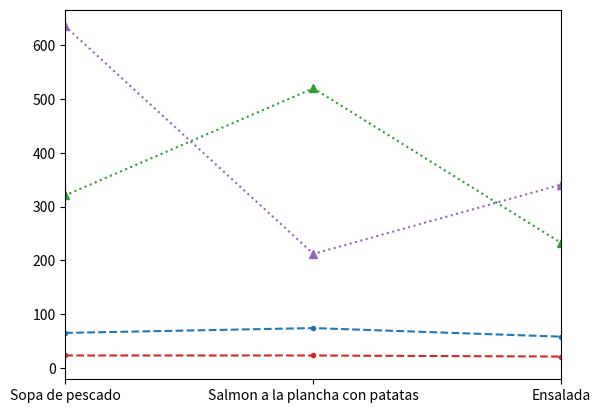

This chart was generated by the following Python code:
import matplotlib.pyplot as mp

ventana_creada, axes = mp.subplots()

platos_dia = ['Macarrones con queso', 'Sopa de pescado', 
              'Salmon a la plancha con patatas', 'Ensalada', 
              'Filete de ternera con patatas', 'Pollo asado en su salsa', 
              'Pisto con calabacin']

ventas = {"Avenida de Rafael Alberti": [20, 23, 23, 21, 10, 26, 30],
           "Avenida de palomeras": [45, 65, 74, 58, 23, 14, 21],
           "Avenida Buenos Aires": [88, 47, 58, 63, 75, 23, 111],
           "Avenida de la Albufera": [23, 15, 32, 56, 87, 144, 52, 12]
           }

stock = {"Avenida de Rafael Alberti": [111, 321, 520, 232, 512, 552, 222],
           "Avenida de palomeras": [343, 635, 212, 341, 251, 122, 159],
           "Avenida Buenos Aires": [123, 565, 215, 122, 320, 120, 252],
           "Avenida de la Albufera": [147, 536, 521, 200, 124, 632, 411]
           }

axes.plot(platos_dia, ventas["Avenida de Rafael Alberti"], color='tab:red', marker='.', linestyle='dashed')
axes.plot(platos_dia, stock["Avenida de Rafael Alberti"], color='tab:green', marker='^', linestyle='dotted')

axes.plot(platos_dia, ventas["Avenida de palomeras"], color='tab:blue', marker='.', linestyle='dashed')
axes.plot(platos_dia, stock["Avenida de palomeras"], color='tab:purple', marker='^', linestyle='dotted')

# Establece cuantas columnas tendra la linea de los valores o linea x, indicando un minimo y un maximo
axes.set_xlim([1,3])

mp.show()